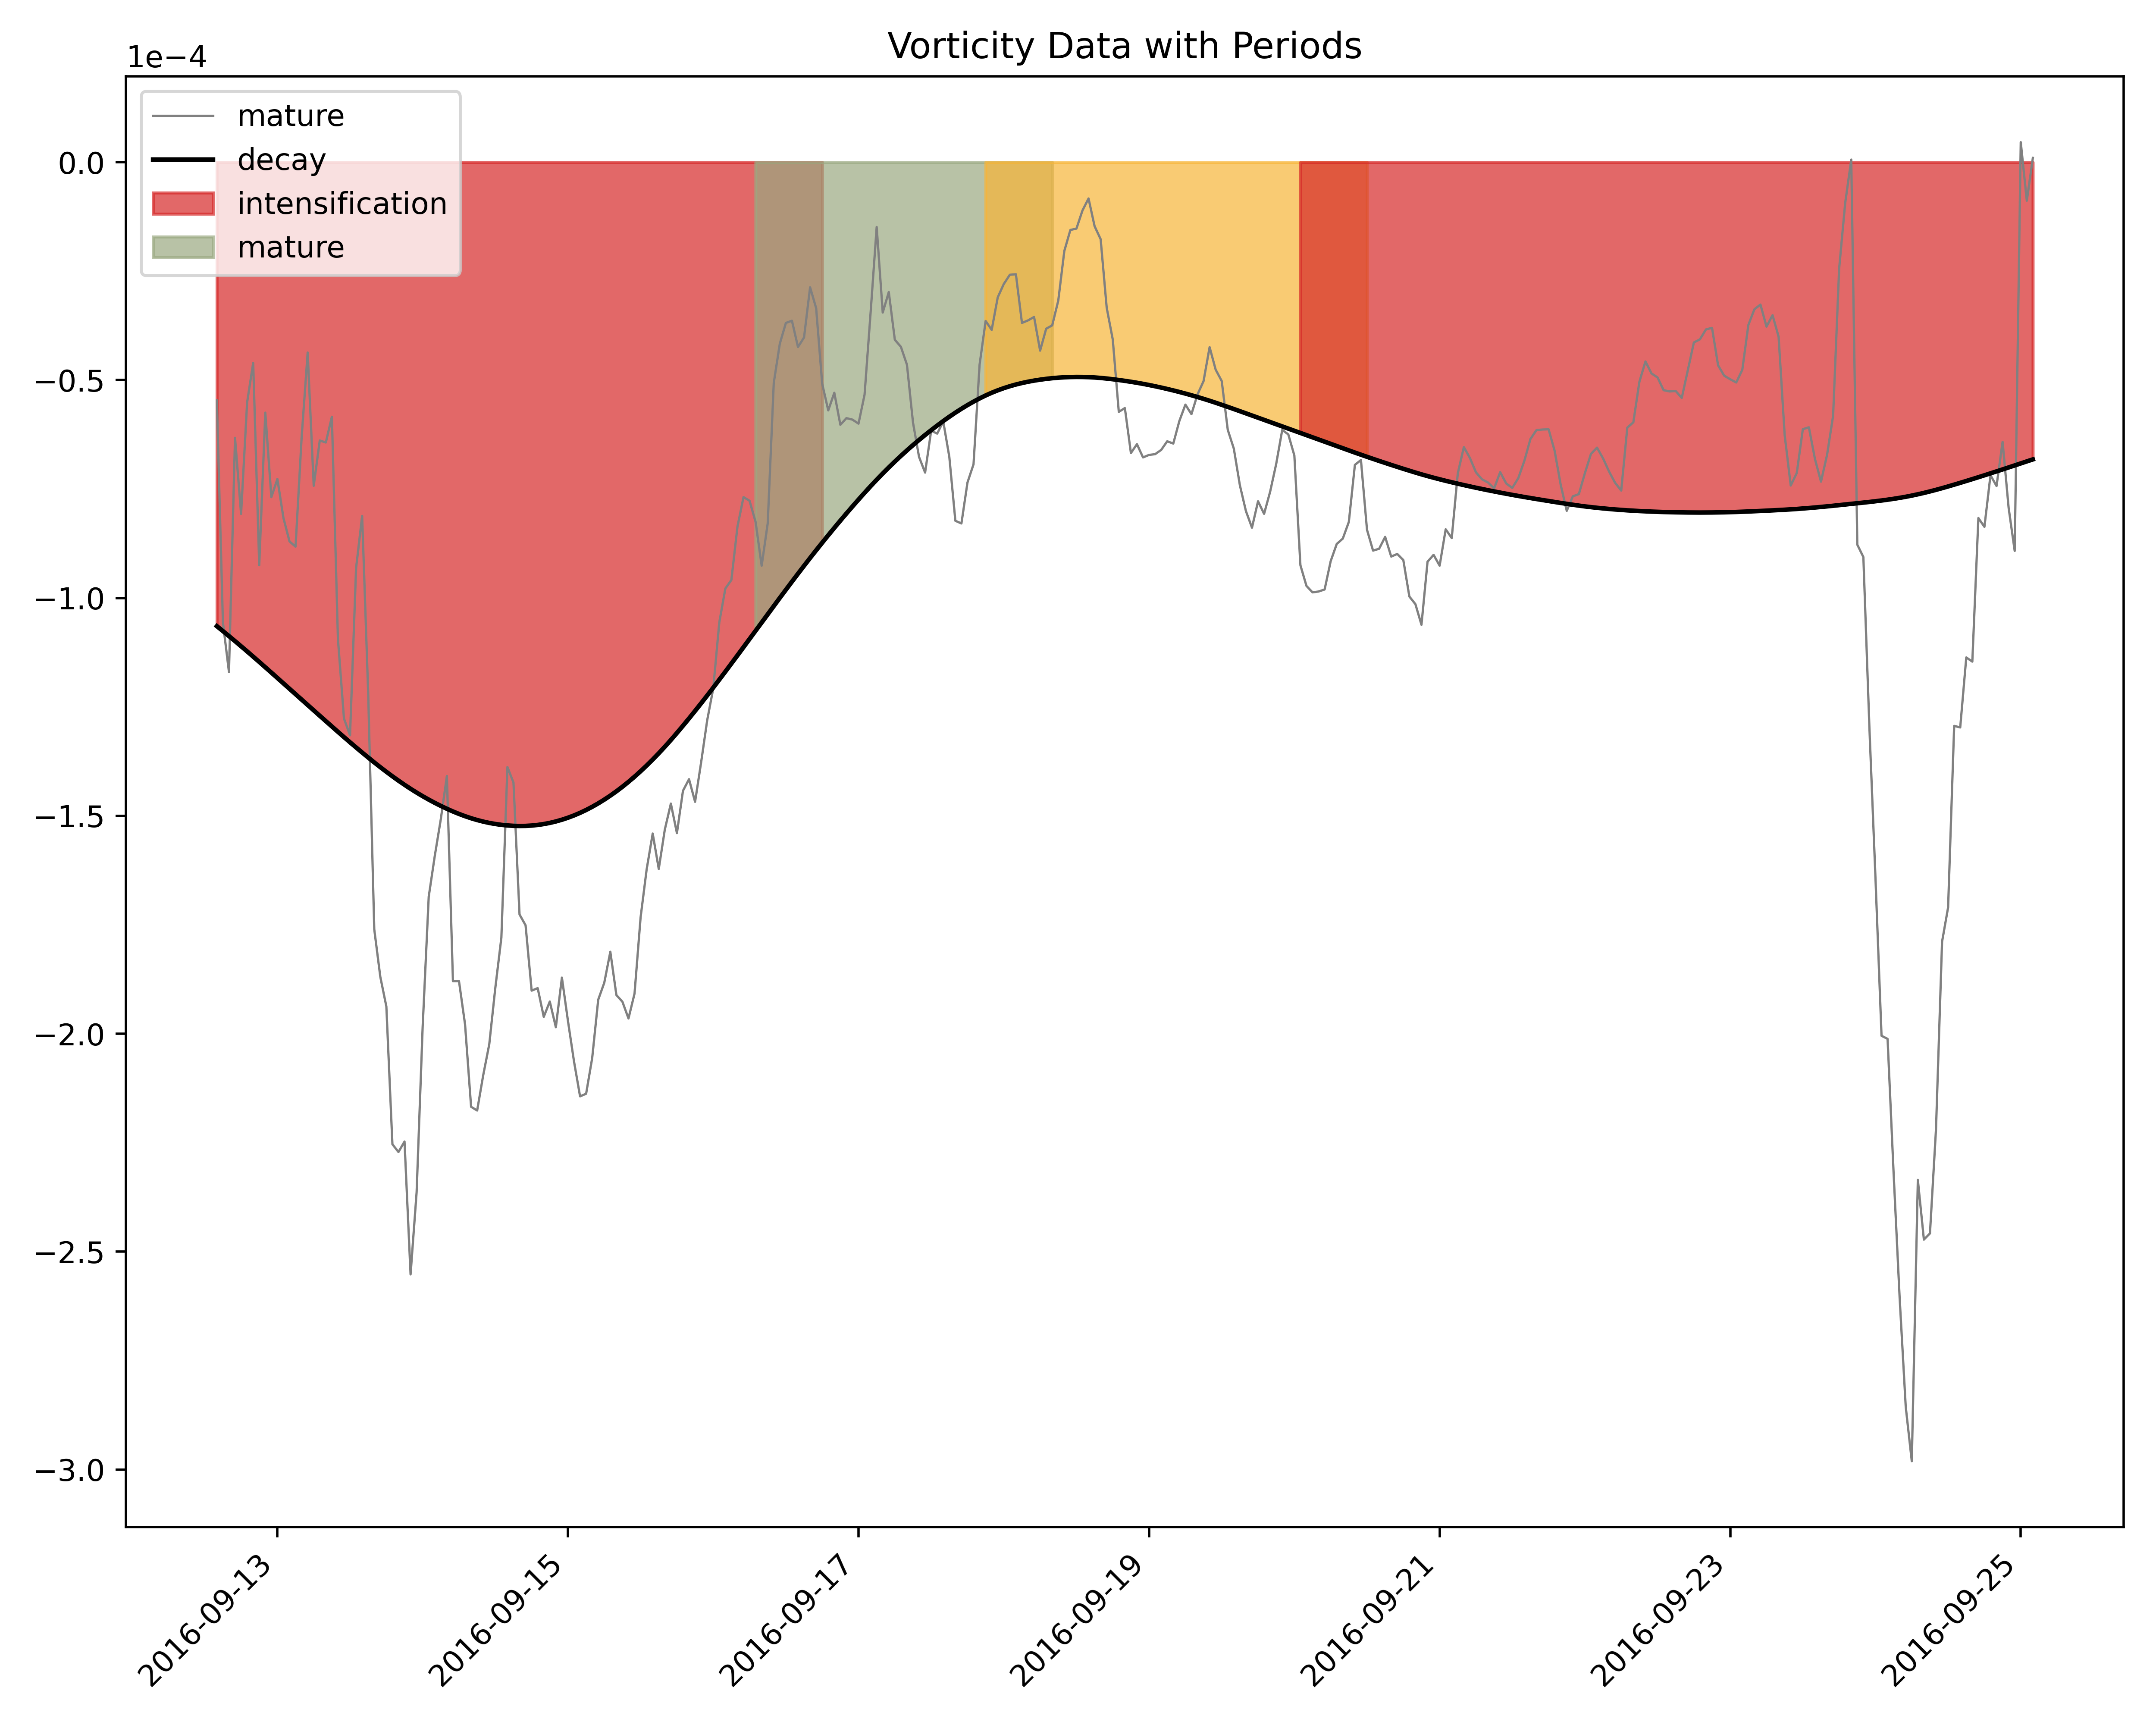

The file beside this chart, header and first rows:
, start, end
mature, 2016-09-12 14:00:00, 2016-09-16 18:00:00
decay, 2016-09-16 07:00:00, 2016-09-18 08:00:00
intensification, 2016-09-17 21:00:00, 2016-09-20 12:00:00
mature 3, 2016-09-20 01:00:00, 2016-09-25 08:00:00
